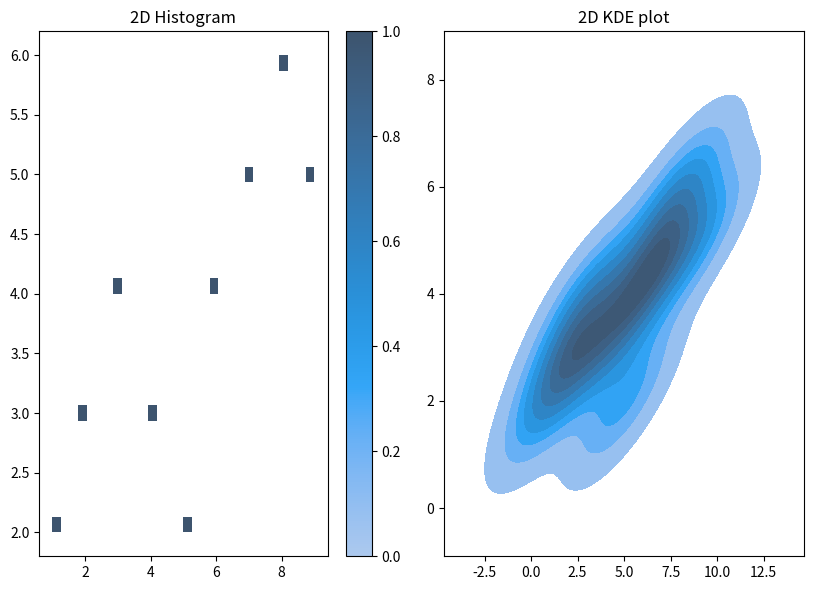

The script that saved this image:
# -*- coding: utf-8 -*-
"""
__project_ = '代码'
__file_name__ = '二维图形判断.py'
[redacted]
[redacted]
__time__ = '2023/10/2 4:32'
"""
import seaborn as sns
import matplotlib.pyplot as plt

# 假设我们有两个变量 x 和 y
x = [1, 2, 3, 4, 5, 6, 7, 8, 9]
y = [2, 3, 4, 3, 2, 4, 5, 6, 5]












if __name__ == "__main__":

    pass



    # 创建一个新的图形
    plt.figure(figsize=(12, 6))

    # 二维直方图
    plt.subplot(1, 3, 2)
    sns.histplot(x=x, y=y, bins=30, cbar=True)
    plt.title('2D Histogram')

    # 二维核密度估计图
    plt.subplot(1, 3, 3)
    sns.kdeplot(x=x, y=y, fill=True)
    plt.title('2D KDE plot')

    # 显示图形
    plt.tight_layout()
    plt.show()